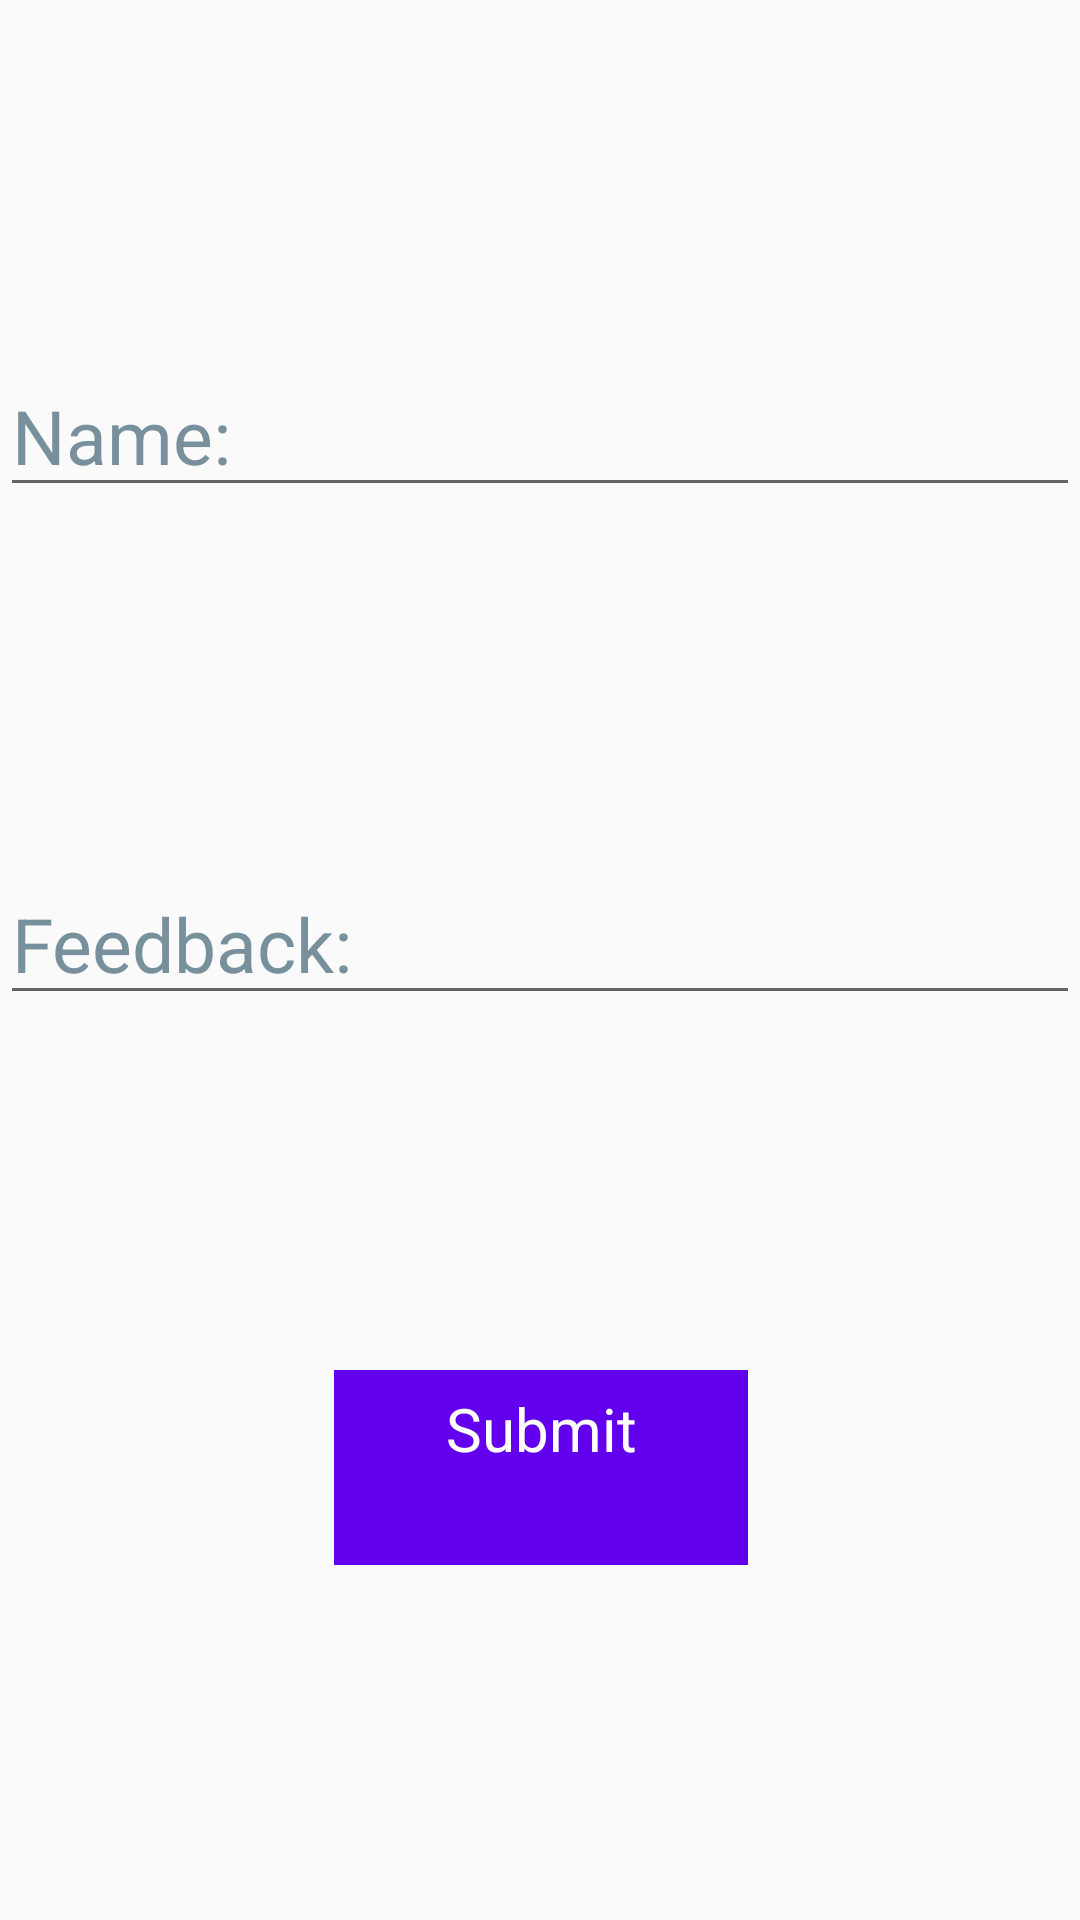

Android layout source for this screen:
<!-- AndroidManifest.xml: application theme Theme.HandyHub -->
<!-- res/layout/feedback.xml -->
<?xml version="1.0" encoding="utf-8"?>
<androidx.constraintlayout.widget.ConstraintLayout xmlns:android="http://schemas.android.com/apk/res/android"
    xmlns:app="http://schemas.android.com/apk/res-auto"
    xmlns:tools="http://schemas.android.com/tools"
    android:layout_width="match_parent"
    android:layout_height="match_parent"
    tools:context=".Feedback">

    <com.google.android.material.textfield.TextInputEditText
        android:id="@+id/name1"
        android:layout_width="match_parent"
        android:layout_height="wrap_content"
        android:hint="@string/name"
        android:textColor="#1E0927"
        android:textColorHint="#78909C"
        android:textSize="25sp"
        app:layout_constraintBottom_toTopOf="@+id/feedback"
        app:layout_constraintEnd_toEndOf="parent"
        app:layout_constraintStart_toStartOf="parent"
        app:layout_constraintTop_toTopOf="parent" />

    <com.google.android.material.textfield.TextInputEditText
        android:id="@+id/feedback"
        android:layout_width="match_parent"
        android:layout_height="wrap_content"
        android:hint="@string/feedback"
        android:textColor="#1F0C30"
        android:textColorHint="#78909C"
        android:textSize="25sp"
        app:layout_constraintBottom_toTopOf="@+id/submit"
        app:layout_constraintEnd_toEndOf="parent"
        app:layout_constraintStart_toStartOf="parent"
        app:layout_constraintTop_toBottomOf="@+id/name1" />

    <com.google.android.material.button.MaterialButton
        android:id="@+id/submit"
        android:layout_width="138dp"
        android:layout_height="65dp"
        android:background="#0162DA"
        android:text="@string/submit"
        android:textAlignment="center"
        android:textAllCaps="false"
        android:textColor="#FFFFFF"
        android:textSize="20sp"
        app:layout_constraintBottom_toBottomOf="parent"
        app:layout_constraintEnd_toEndOf="parent"
        app:layout_constraintHorizontal_bias="0.501"
        app:layout_constraintStart_toStartOf="parent"
        app:layout_constraintTop_toBottomOf="@+id/feedback" />
</androidx.constraintlayout.widget.ConstraintLayout>
<!-- resources referenced by this layout -->
<resources>
  <string name="feedback">Feedback:</string>
  <string name="name">Name:</string>
  <string name="submit">Submit</string>
  <style name="Theme.HandyHub" parent="Theme.AppCompat.DayNight.NoActionBar">
          
          <item name="colorPrimary">@color/purple_500</item>
          <item name="colorPrimaryVariant">@color/purple_700</item>
          <item name="colorOnPrimary">@color/white</item>
          
          <item name="colorSecondary">@color/teal_200</item>
          <item name="colorSecondaryVariant">@color/teal_700</item>
          <item name="colorOnSecondary">@color/black</item>
          
          <item name="android:statusBarColor">?attr/colorPrimaryVariant</item>
          
  
          
          <item name="textAppearanceButton">@style/Widget.AppCompat.Button</item>
      </style>
  <!-- not gathered from this repository: default colours our renderer supplied (Android Studio template values) -->
  <color name="purple_500">#FF6200EE</color>
  <color name="purple_700">#FF3700B3</color>
  <color name="teal_200">#FF03DAC5</color>
  <color name="teal_700">#FF018786</color>
  <color name="black">#FF000000</color>
  <color name="white">#FFFFFFFF</color>
</resources>
